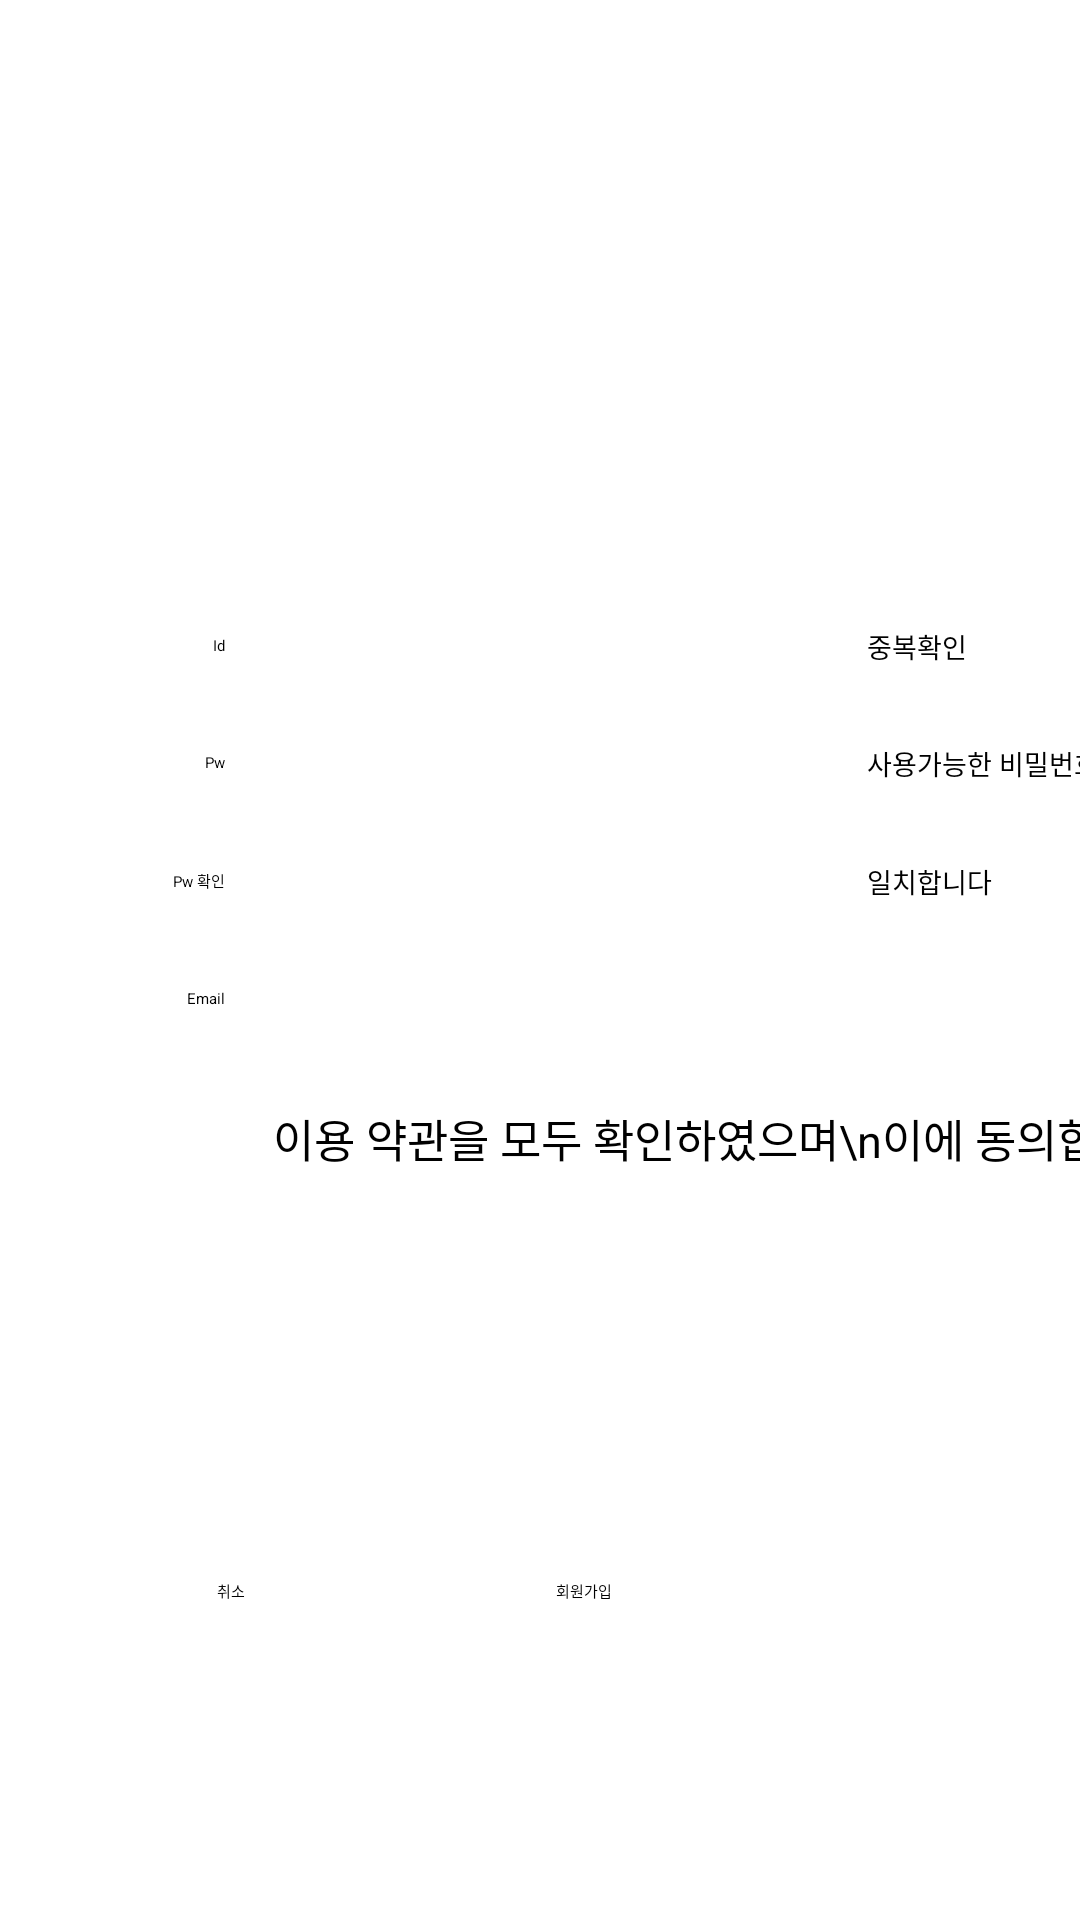

This screen was rendered from an Android layout file. Write that file and the resources it references.
<!-- AndroidManifest.xml: activity theme LoginTheme -->
<!-- res/layout/activity_signup.xml -->
<?xml version="1.0" encoding="utf-8"?>
<android.support.constraint.ConstraintLayout xmlns:android="http://schemas.android.com/apk/res/android"
    xmlns:app="http://schemas.android.com/apk/res-auto"
    xmlns:tools="http://schemas.android.com/tools"
    android:layout_width="match_parent"
    android:layout_height="match_parent"
    tools:context="example.com.samsung.final_project_diy_cook.Activity.SignupActivity">

    <TextView
        android:id="@+id/signup"
        android:layout_width="wrap_content"
        android:layout_height="wrap_content"
        android:layout_marginBottom="32dp"
        android:layout_marginEnd="8dp"
        android:layout_marginStart="8dp"
        android:text="회원가입"
        android:textAppearance="@android:style/TextAppearance.Material.Headline"
        app:layout_constraintBottom_toTopOf="@+id/login_Id"
        app:layout_constraintEnd_toEndOf="@+id/login_Id"
        app:layout_constraintStart_toStartOf="@+id/login_Id" />

    <TextView
        android:id="@+id/login_idText"
        android:layout_width="wrap_content"
        android:layout_height="wrap_content"
        android:layout_marginBottom="8dp"
        android:layout_marginEnd="16dp"
        android:layout_marginStart="8dp"
        android:layout_marginTop="8dp"
        android:text="Id"
        app:layout_constraintBottom_toBottomOf="parent"
        app:layout_constraintEnd_toEndOf="parent"
        app:layout_constraintHorizontal_bias="0.19"
        app:layout_constraintStart_toStartOf="parent"
        app:layout_constraintTop_toTopOf="parent"
        app:layout_constraintVertical_bias="0.32999998" />

    <EditText
        android:id="@+id/login_Id"
        android:layout_width="190dp"
        android:layout_height="wrap_content"
        android:layout_marginStart="16dp"
        android:gravity="right"
        android:ems="10"
        android:inputType="text"
        android:textAppearance="@android:style/TextAppearance.Material.Small.Inverse"
        app:layout_constraintBottom_toBottomOf="@+id/login_idText"
        app:layout_constraintStart_toEndOf="@+id/login_idText"
        app:layout_constraintTop_toTopOf="@+id/login_idText" />

    <TextView
        android:id="@+id/signup_idDupCheckText"
        android:layout_width="wrap_content"
        android:layout_height="wrap_content"
        android:layout_marginStart="8dp"
        android:text="중복확인"
        android:textSize="9dp"
        app:layout_constraintBottom_toBottomOf="@+id/login_Id"
        app:layout_constraintStart_toEndOf="@+id/login_Id"
        app:layout_constraintTop_toTopOf="@+id/login_Id" />

    <TextView
        android:id="@+id/login_pwText"
        android:layout_width="wrap_content"
        android:layout_height="wrap_content"
        android:layout_marginTop="32dp"
        android:text="Pw"
        app:layout_constraintEnd_toEndOf="@+id/login_idText"
        app:layout_constraintTop_toBottomOf="@+id/login_idText" />

    <EditText
        android:id="@+id/login_pw"
        android:layout_width="190dp"
        android:layout_height="wrap_content"
        android:gravity="right"
        android:ems="10"
        android:inputType="textPassword"
        android:textAppearance="@android:style/TextAppearance.Material.Small.Inverse"
        app:layout_constraintBottom_toBottomOf="@+id/login_pwText"
        app:layout_constraintStart_toStartOf="@+id/login_Id"
        app:layout_constraintTop_toTopOf="@+id/login_pwText" />

    <TextView
        android:id="@+id/signup_pwConfirmText"
        android:layout_width="wrap_content"
        android:layout_height="wrap_content"
        android:text="사용가능한 비밀번호"
        android:textSize="9dp"
        app:layout_constraintBottom_toBottomOf="@+id/login_pw"
        app:layout_constraintStart_toStartOf="@+id/signup_idDupCheckText"
        app:layout_constraintTop_toTopOf="@+id/login_pw" />

    <TextView
        android:id="@+id/signup_pwRetypeText"
        android:layout_width="wrap_content"
        android:layout_height="wrap_content"
        android:layout_marginTop="32dp"
        android:text="Pw 확인"
        app:layout_constraintEnd_toEndOf="@+id/login_pwText"
        app:layout_constraintTop_toBottomOf="@+id/login_pwText" />

    <EditText
        android:id="@+id/signup_pwRetype"
        android:layout_width="190dp"
        android:layout_height="wrap_content"
        android:gravity="right"
        android:ems="10"
        android:inputType="textPassword"
        android:textAppearance="@android:style/TextAppearance.Material.Small.Inverse"
        app:layout_constraintBottom_toBottomOf="@+id/signup_pwRetypeText"
        app:layout_constraintStart_toStartOf="@+id/login_pw"
        app:layout_constraintTop_toTopOf="@+id/signup_pwRetypeText" />

    <TextView
        android:id="@+id/signup_pwSameCheckText"
        android:layout_width="wrap_content"
        android:layout_height="wrap_content"
        android:text="일치합니다"
        android:textSize="9dp"
        app:layout_constraintBottom_toBottomOf="@+id/signup_pwRetype"
        app:layout_constraintStart_toStartOf="@+id/signup_pwConfirmText"
        app:layout_constraintTop_toTopOf="@+id/signup_pwRetype" />

    <TextView
        android:id="@+id/signup_emailText"
        android:layout_width="wrap_content"
        android:layout_height="wrap_content"
        android:layout_marginTop="32dp"
        android:text="Email"
        app:layout_constraintEnd_toEndOf="@+id/signup_pwRetypeText"
        app:layout_constraintTop_toBottomOf="@+id/signup_pwRetypeText" />

    <EditText
        android:id="@+id/signup_email"
        android:layout_width="190dp"
        android:layout_height="wrap_content"
        android:gravity="right"
        android:ems="10"
        android:inputType="textEmailAddress"
        android:textAppearance="@android:style/TextAppearance.Material.Small.Inverse"
        app:layout_constraintBottom_toBottomOf="@+id/signup_emailText"
        app:layout_constraintStart_toStartOf="@+id/signup_pwRetype"
        app:layout_constraintTop_toTopOf="@+id/signup_emailText" />

    <CheckBox
        android:id="@+id/signup_checkBox"
        android:layout_width="wrap_content"
        android:layout_height="wrap_content"
        android:layout_marginEnd="8dp"
        app:layout_constraintBottom_toBottomOf="@+id/signup_agreementText"
        app:layout_constraintEnd_toStartOf="@+id/signup_agreementText"
        app:layout_constraintTop_toTopOf="@+id/signup_agreementText" />

    <TextView
        android:id="@+id/signup_agreementText"
        android:layout_width="wrap_content"
        android:layout_height="wrap_content"
        android:layout_marginTop="32dp"
        android:text="이용 약관을 모두 확인하였으며\n이에 동의합니다"
        android:textSize="15dp"
        app:layout_constraintStart_toStartOf="@+id/signup_email"
        app:layout_constraintTop_toBottomOf="@+id/signup_email" />

    <LinearLayout
        android:layout_width="wrap_content"
        android:layout_height="wrap_content"
        android:layout_marginBottom="8dp"
        android:layout_marginEnd="8dp"
        android:layout_marginStart="8dp"
        android:layout_marginTop="8dp"
        android:orientation="horizontal"
        app:layout_constraintBottom_toBottomOf="parent"
        app:layout_constraintEnd_toEndOf="parent"
        app:layout_constraintStart_toStartOf="parent"
        app:layout_constraintTop_toTopOf="parent"
        app:layout_constraintVertical_bias="0.841">

        <Button
            android:id="@+id/signup_cancelBtn"
            android:layout_width="105dp"
            android:layout_height="wrap_content"
            android:layout_weight="2"
            android:text=" 취소 " />

        <Button
            android:id="@+id/login_confirmBtn"
            android:layout_width="105dp"
            android:layout_height="wrap_content"
            android:layout_marginStart="8dp"
            android:layout_weight="2"
            android:text=" 회원가입 " />
    </LinearLayout>

</android.support.constraint.ConstraintLayout>
<!-- resources referenced by this layout -->
<resources>

</resources>
